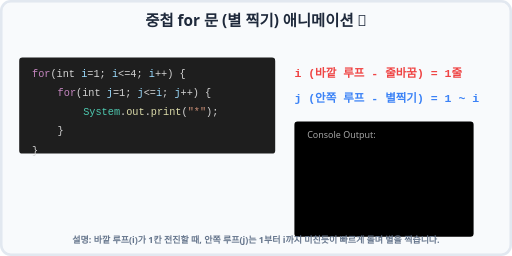
t = 0.00 s
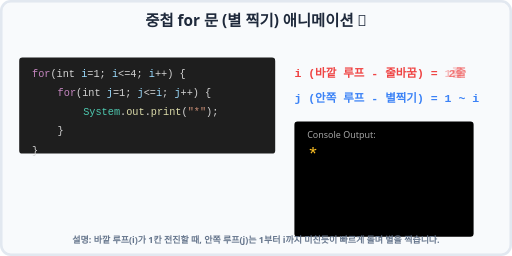
t = 1.65 s
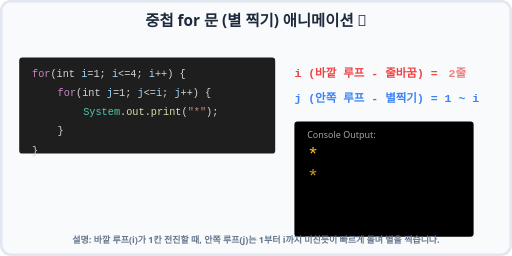
t = 3.30 s
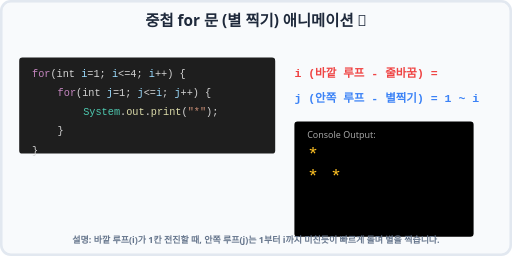
t = 5.00 s
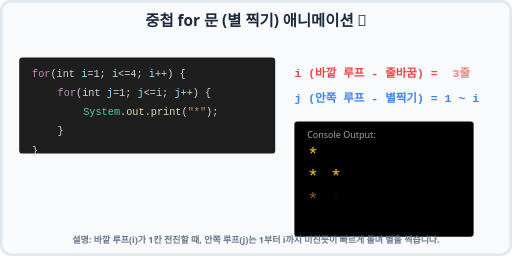
t = 6.65 s
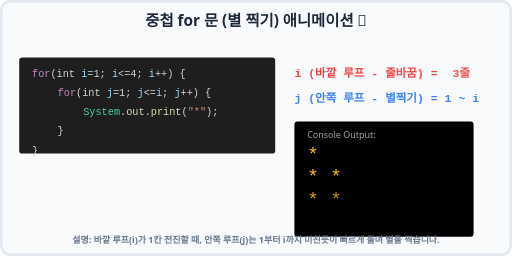
t = 7.28 s

The animated SVG that drew these frames (rendered in a browser with its animation timeline set to each time). Animation: 14 SMIL elements (animate=14); one cycle of 10.00 s, repeats indefinitely.

<svg xmlns="http://www.w3.org/2000/svg" viewBox="0 0 800 400" width="100%" height="400">
    <!-- background -->
    <rect width="800" height="400" fill="#f8fafc" rx="15" />
    <rect width="796" height="396" x="2" y="2" fill="none" stroke="#e2e8f0" stroke-width="4" rx="15" />

    <text x="400" y="40" font-family="'Segoe UI', Roboto, sans-serif" font-size="24" font-weight="bold" fill="#1e293b" text-anchor="middle">중첩 for 문 (별 찍기) 애니메이션 🌟</text>

    <!-- Code Block -->
    <rect x="30" y="90" width="400" height="150" rx="5" fill="#1e1e1e" />
    <text x="50" y="120" font-family="monospace" font-size="16" fill="#c586c0">for<tspan fill="#d4d4d4">(int </tspan><tspan fill="#9cdcfe">i</tspan><tspan fill="#d4d4d4">=1; </tspan><tspan fill="#9cdcfe">i</tspan><tspan fill="#d4d4d4">&lt;=4; </tspan><tspan fill="#9cdcfe">i</tspan><tspan fill="#d4d4d4">++) {</tspan></text>
    <text x="90" y="150" font-family="monospace" font-size="16" fill="#c586c0">for<tspan fill="#d4d4d4">(int </tspan><tspan fill="#9cdcfe">j</tspan><tspan fill="#d4d4d4">=1; </tspan><tspan fill="#9cdcfe">j</tspan><tspan fill="#d4d4d4">&lt;=</tspan><tspan fill="#9cdcfe">i</tspan><tspan fill="#d4d4d4">; </tspan><tspan fill="#9cdcfe">j</tspan><tspan fill="#d4d4d4">++) {</tspan></text>
    <text x="130" y="180" font-family="monospace" font-size="16" fill="#4ec9b0">System<tspan fill="#d4d4d4">.</tspan><tspan fill="#dcdcaa">out</tspan><tspan fill="#d4d4d4">.</tspan><tspan fill="#dcdcaa">print</tspan><tspan fill="#d4d4d4">(</tspan><tspan fill="#ce9178">"*"</tspan><tspan fill="#d4d4d4">);</tspan></text>
    <text x="90" y="210" font-family="monospace" font-size="16" fill="#d4d4d4">}</text>
    <text x="50" y="240" font-family="monospace" font-size="16" fill="#d4d4d4">}</text>

    <!-- i and j indicator -->
    <text x="460" y="120" font-family="monospace" font-size="18" fill="#ef4444" font-weight="bold">i (바깥 루프 - 줄바꿈) = 
        <tspan opacity="1"><animate attributeName="opacity" values="1;0;0;0" keyTimes="0;0.25;0.5;1" dur="10s" repeatCount="indefinite"/>1줄</tspan>
        <tspan opacity="0" dx="-32"><animate attributeName="opacity" values="0;1;0;0" keyTimes="0;0.25;0.5;1" dur="10s" repeatCount="indefinite"/>2줄</tspan>
        <tspan opacity="0" dx="-32"><animate attributeName="opacity" values="0;0;1;0" keyTimes="0;0.5;0.75;1" dur="10s" repeatCount="indefinite"/>3줄</tspan>
        <tspan opacity="0" dx="-32"><animate attributeName="opacity" values="0;0;0;1" keyTimes="0;0.75;1;1" dur="10s" repeatCount="indefinite"/>4줄</tspan>
    </text>
    <text x="460" y="160" font-family="monospace" font-size="18" fill="#3b82f6" font-weight="bold">j (안쪽 루프 - 별찍기) = 1 ~ i</text>

    <!-- Console Output Area -->
    <rect x="460" y="190" width="280" height="180" rx="5" fill="#000000" />
    <text x="480" y="215" font-family="'Segoe UI', Roboto, sans-serif" font-size="14" fill="#a3a3a3">Console Output:</text>
    <text x="480" y="250" font-family="monospace" font-size="30" fill="#fbbf24">
        <!-- row 1 -->
        <tspan x="480" dy="0">
            <tspan opacity="0"><animate attributeName="opacity" values="0;1;1;1;1" keyTimes="0;0.1;0.25;0.5;1" dur="10s" repeatCount="indefinite"/>*</tspan>
        </tspan>
        <!-- row 2 -->
        <tspan x="480" dy="35">
            <tspan opacity="0"><animate attributeName="opacity" values="0;0;1;1;1" keyTimes="0;0.25;0.35;0.5;1" dur="10s" repeatCount="indefinite"/>*</tspan>
            <tspan opacity="0"><animate attributeName="opacity" values="0;0;0;1;1" keyTimes="0;0.35;0.45;0.5;1" dur="10s" repeatCount="indefinite"/>*</tspan>
        </tspan>
        <!-- row 3 -->
        <tspan x="480" dy="35">
            <tspan opacity="0"><animate attributeName="opacity" values="0;0;0;1;1" keyTimes="0;0.5;0.58;0.75;1" dur="10s" repeatCount="indefinite"/>*</tspan>
            <tspan opacity="0"><animate attributeName="opacity" values="0;0;0;1;1" keyTimes="0;0.58;0.66;0.75;1" dur="10s" repeatCount="indefinite"/>*</tspan>
            <tspan opacity="0"><animate attributeName="opacity" values="0;0;0;1;1" keyTimes="0;0.66;0.74;0.75;1" dur="10s" repeatCount="indefinite"/>*</tspan>
        </tspan>
        <!-- row 4 -->
        <tspan x="480" dy="35">
            <tspan opacity="0"><animate attributeName="opacity" values="0;0;0;0;1" keyTimes="0;0.75;0.81;1;1" dur="10s" repeatCount="indefinite"/>*</tspan>
            <tspan opacity="0"><animate attributeName="opacity" values="0;0;0;0;1" keyTimes="0;0.81;0.87;1;1" dur="10s" repeatCount="indefinite"/>*</tspan>
            <tspan opacity="0"><animate attributeName="opacity" values="0;0;0;0;1" keyTimes="0;0.87;0.93;1;1" dur="10s" repeatCount="indefinite"/>*</tspan>
            <tspan opacity="0"><animate attributeName="opacity" values="0;0;0;0;1" keyTimes="0;0.93;0.99;1;1" dur="10s" repeatCount="indefinite"/>*</tspan>
        </tspan>
    </text>
    
    <text x="400" y="380" font-family="'Segoe UI', Roboto, sans-serif" font-size="14" fill="#64748b" font-weight="bold" text-anchor="middle">설명: 바깥 루프(i)가 1칸 전진할 때, 안쪽 루프(j)는 1부터 i까지 미친듯이 빠르게 돌며 별을 찍습니다.</text>
</svg>
